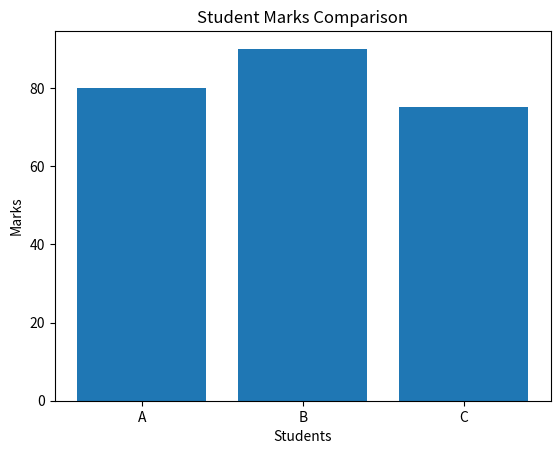
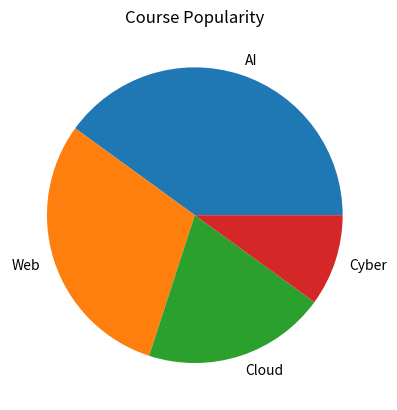
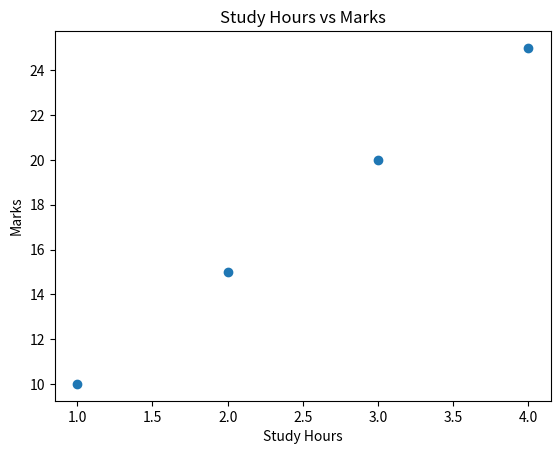

Recreate these plots in Python, in order.
import matplotlib.pyplot as plt

students = ["A", "B", "C"]
marks = [80, 90, 75]

plt.bar(students, marks)

plt.title("Student Marks Comparison")
plt.xlabel("Students")
plt.ylabel("Marks")

plt.show()

import matplotlib.pyplot as plt

data = [40, 30, 20, 10]
labels = ["AI", "Web", "Cloud", "Cyber"]

plt.pie(data, labels=labels)

plt.title("Course Popularity")

plt.show()


import matplotlib.pyplot as plt

x = [1, 2, 3, 4]
y = [10, 15, 20, 25]

plt.scatter(x, y)

plt.title("Study Hours vs Marks")
plt.xlabel("Study Hours")
plt.ylabel("Marks")

plt.show()
